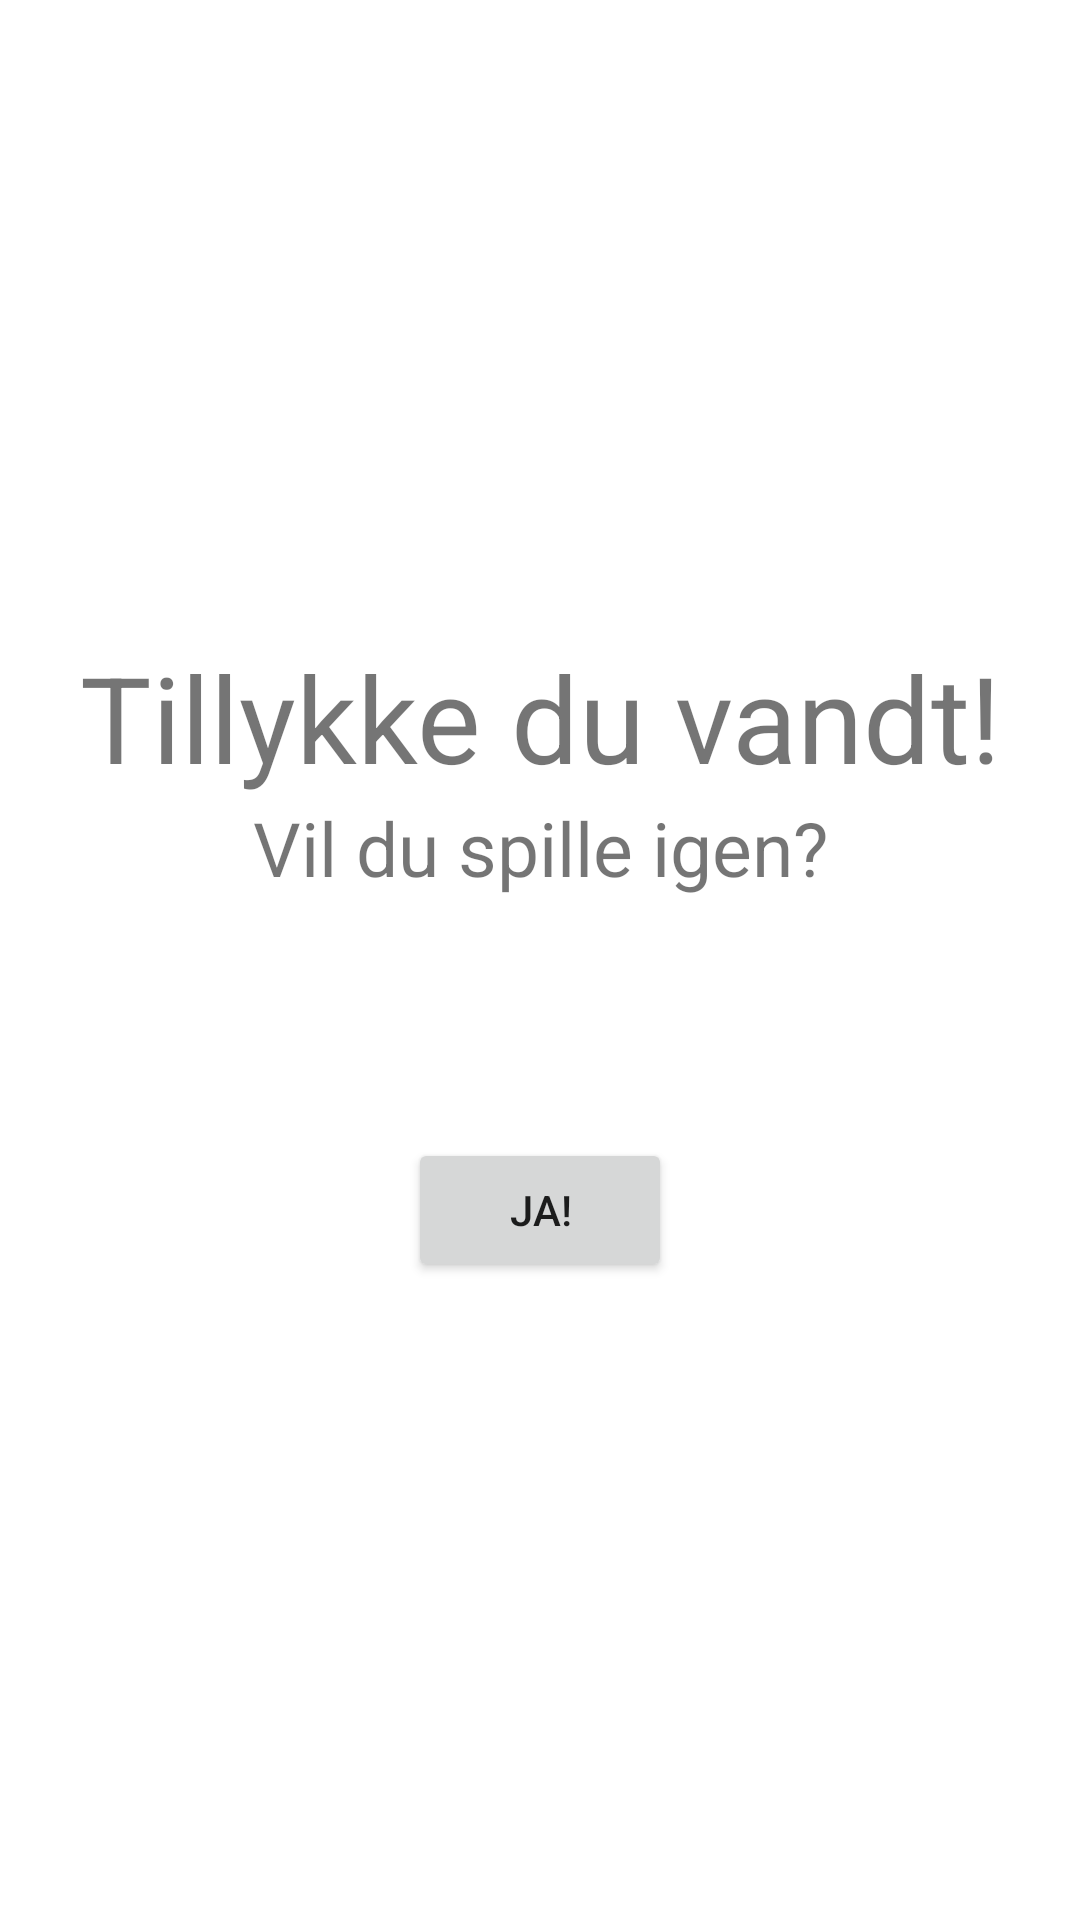

Write the Android layout XML for this screen, with the resource values it uses.
<!-- AndroidManifest.xml: application theme Theme.GalgelegFinal -->
<!-- res/layout/fragment_game_won.xml -->
<?xml version="1.0" encoding="utf-8"?>
<LinearLayout
    xmlns:android="http://schemas.android.com/apk/res/android"
    xmlns:tools="http://schemas.android.com/tools"
    android:layout_width="match_parent"
    android:layout_height="match_parent"
    tools:context=".GameWon"
    android:orientation="vertical"
    android:layout_gravity="center"
    android:gravity="center">

    <TextView
        android:layout_width="match_parent"
        android:layout_height="wrap_content"
        android:text="@string/tillykke_du_vandt"
        android:textAlignment="center"
        android:layout_marginTop="40dp"
        android:textSize="40dp"/>

    <TextView
        android:layout_width="match_parent"
        android:layout_height="wrap_content"
        android:text="@string/vil_du_spille_igen"
        android:textAlignment="center"
        android:paddingBottom="40dp"
        android:textSize="25dp"/>

    <Button
        android:layout_width="wrap_content"
        android:layout_height="wrap_content"
        android:text="@string/ja"
        android:layout_margin="40dp"
        />

</LinearLayout>
<!-- resources referenced by this layout -->
<resources>
  <string name="ja">Ja!</string>
  <string name="tillykke_du_vandt">Tillykke du vandt!</string>
  <string name="vil_du_spille_igen">Vil du spille igen?</string>
  <style name="Theme.GalgelegFinal" parent="Theme.MaterialComponents.DayNight.DarkActionBar">
          
          <item name="colorPrimary">@color/green</item>
          <item name="colorPrimaryVariant">@color/green</item>
          <item name="colorOnPrimary">@color/white</item>
          
          <item name="colorSecondary">@color/teal_200</item>
          <item name="colorSecondaryVariant">@color/teal_700</item>
          <item name="colorOnSecondary">@color/black</item>
          
          <item name="android:statusBarColor" tools:targetApi="l">?attr/colorPrimaryVariant</item>
          
      </style>
  <color name="green">#044E14</color>
  <color name="white">#FFFFFFFF</color>
  <color name="teal_200">#FF03DAC5</color>
  <color name="teal_700">#FF018786</color>
  <color name="black">#FF000000</color>
</resources>
